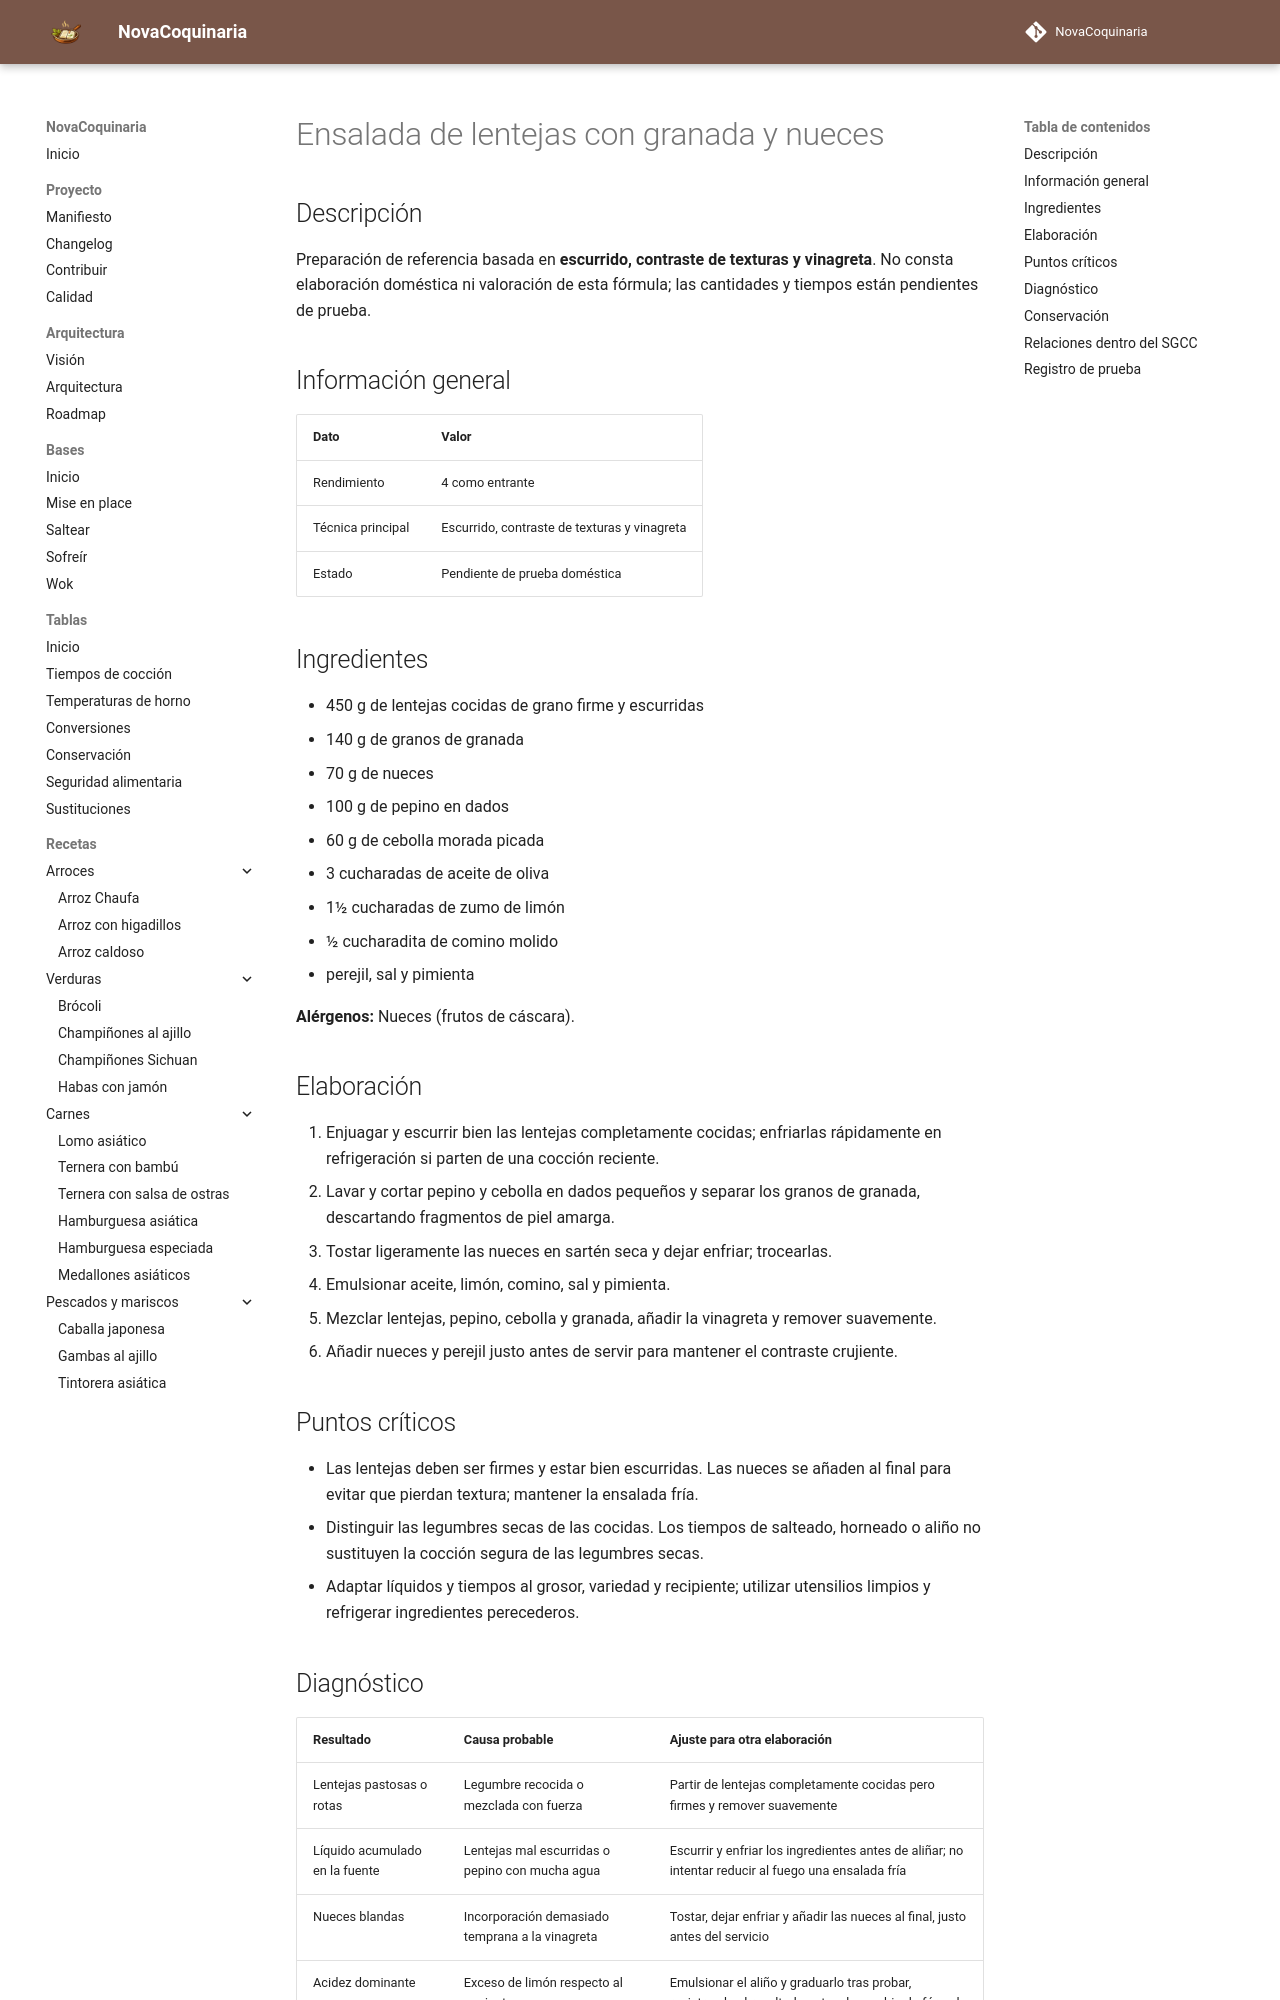

repository: fran-eliot/NovaCoquinaria · page: 03_Legumbres/ensalada_de_lentejas_con_granada_y_nueces.html · generator: mkdocs

---
id: REC-397
tipo: receta
titulo: Ensalada de lentejas con granada y nueces
categoria: Legumbres
estado: borrador
version: 1.0.1
ultima_revision: 2026-11-22
etiquetas:
  - legumbres
  - receta-propuesta
  - pendiente-de-prueba
---

# Ensalada de lentejas con granada y nueces

## Descripción

Preparación de referencia basada en **escurrido, contraste de texturas y vinagreta**. No consta elaboración doméstica ni valoración de esta fórmula; las cantidades y tiempos están pendientes de prueba.

## Información general

| Dato | Valor |
|---|---|
| Rendimiento | 4 como entrante |
| Técnica principal | Escurrido, contraste de texturas y vinagreta |
| Estado | Pendiente de prueba doméstica |

## Ingredientes

- 450 g de lentejas cocidas de grano firme y escurridas
- 140 g de granos de granada
- 70 g de nueces
- 100 g de pepino en dados
- 60 g de cebolla morada picada
- 3 cucharadas de aceite de oliva
- 1½ cucharadas de zumo de limón
- ½ cucharadita de comino molido
- perejil, sal y pimienta

**Alérgenos:** Nueces (frutos de cáscara).

## Elaboración

1. Enjuagar y escurrir bien las lentejas completamente cocidas; enfriarlas rápidamente en refrigeración si parten de una cocción reciente.
2. Lavar y cortar pepino y cebolla en dados pequeños y separar los granos de granada, descartando fragmentos de piel amarga.
3. Tostar ligeramente las nueces en sartén seca y dejar enfriar; trocearlas.
4. Emulsionar aceite, limón, comino, sal y pimienta.
5. Mezclar lentejas, pepino, cebolla y granada, añadir la vinagreta y remover suavemente.
6. Añadir nueces y perejil justo antes de servir para mantener el contraste crujiente.

## Puntos críticos

- Las lentejas deben ser firmes y estar bien escurridas. Las nueces se añaden al final para evitar que pierdan textura; mantener la ensalada fría.
- Distinguir las legumbres secas de las cocidas. Los tiempos de salteado, horneado o aliño no sustituyen la cocción segura de las legumbres secas.
- Adaptar líquidos y tiempos al grosor, variedad y recipiente; utilizar utensilios limpios y refrigerar ingredientes perecederos.
